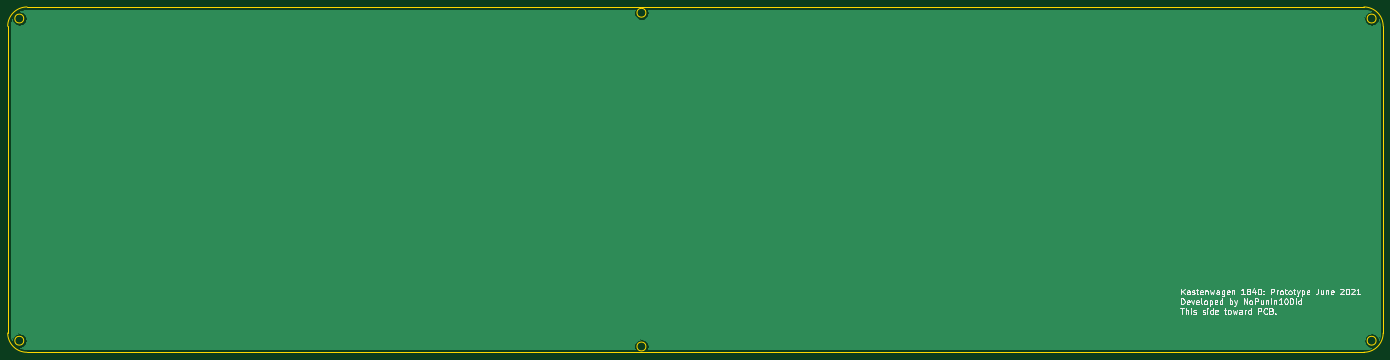
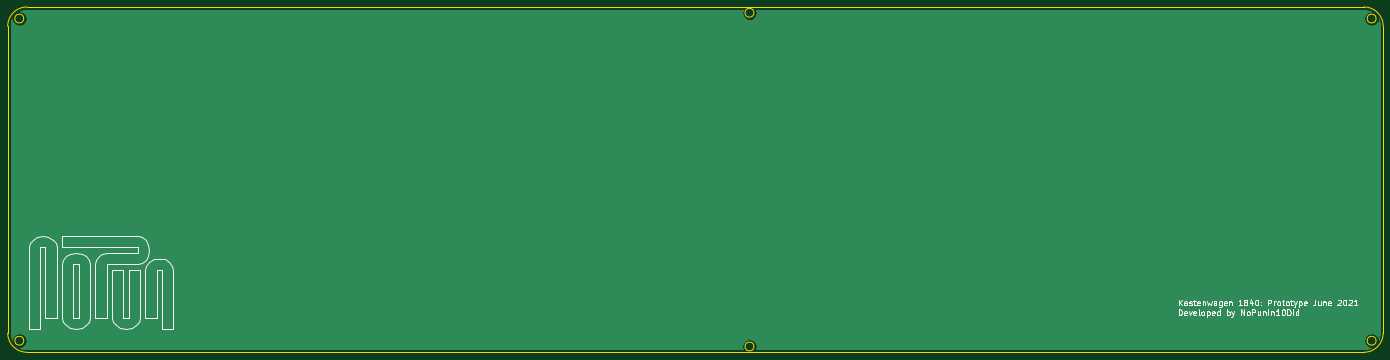
Circuit board: 9 layer files. Board 356.5 x 89.5 mm.
- bottom_copper: kastenwagen-bottom-plate-B_Cu.gbl (8793 bytes)
- bottom_mask: kastenwagen-bottom-plate-B_Mask.gbs (516 bytes)
- bottom_silk: kastenwagen-bottom-plate-B_SilkS.gbo (20468 bytes)
- outline: kastenwagen-bottom-plate-Edge_Cuts.gm1 (1556 bytes)
- top_copper: kastenwagen-bottom-plate-F_Cu.gtl (8793 bytes)
- top_mask: kastenwagen-bottom-plate-F_Mask.gts (516 bytes)
- top_silk: kastenwagen-bottom-plate-F_SilkS.gto (21736 bytes)
- drill: kastenwagen-bottom-plate-NPTH.drl (269 bytes)
- drill: kastenwagen-bottom-plate-PTH.drl (265 bytes)

=== bottom_copper: kastenwagen-bottom-plate-B_Cu.gbl (8793 bytes, source omitted) ===
=== bottom_mask: kastenwagen-bottom-plate-B_Mask.gbs ===
G04 #@! TF.GenerationSoftware,KiCad,Pcbnew,(5.1.9)-1*
G04 #@! TF.CreationDate,2021-06-08T14:43:55-04:00*
G04 #@! TF.ProjectId,kastenwagen-bottom-plate,6b617374-656e-4776-9167-656e2d626f74,rev?*
G04 #@! TF.SameCoordinates,Original*
G04 #@! TF.FileFunction,Soldermask,Bot*
G04 #@! TF.FilePolarity,Negative*
%FSLAX46Y46*%
G04 Gerber Fmt 4.6, Leading zero omitted, Abs format (unit mm)*
G04 Created by KiCad (PCBNEW (5.1.9)-1) date 2021-06-08 14:43:55*
%MOMM*%
%LPD*%
G01*
G04 APERTURE LIST*
G04 APERTURE END LIST*
M02*

=== bottom_silk: kastenwagen-bottom-plate-B_SilkS.gbo (20468 bytes, source omitted) ===
=== outline: kastenwagen-bottom-plate-Edge_Cuts.gm1 ===
G04 #@! TF.GenerationSoftware,KiCad,Pcbnew,(5.1.9)-1*
G04 #@! TF.CreationDate,2021-06-08T14:43:55-04:00*
G04 #@! TF.ProjectId,kastenwagen-bottom-plate,6b617374-656e-4776-9167-656e2d626f74,rev?*
G04 #@! TF.SameCoordinates,Original*
G04 #@! TF.FileFunction,Profile,NP*
%FSLAX46Y46*%
G04 Gerber Fmt 4.6, Leading zero omitted, Abs format (unit mm)*
G04 Created by KiCad (PCBNEW (5.1.9)-1) date 2021-06-08 14:43:55*
%MOMM*%
%LPD*%
G01*
G04 APERTURE LIST*
G04 #@! TA.AperFunction,Profile*
%ADD10C,0.200000*%
G04 #@! TD*
G04 #@! TA.AperFunction,Profile*
%ADD11C,0.150000*%
G04 #@! TD*
G04 APERTURE END LIST*
D10*
X11500000Y-12000000D02*
G75*
G02*
X16500000Y-7000000I5000000J0D01*
G01*
X11500000Y-91500000D02*
X11500000Y-12000000D01*
X16500000Y-96500000D02*
G75*
G02*
X11500000Y-91500000I0J5000000D01*
G01*
X16500000Y-7000000D02*
X363000000Y-7000000D01*
X363000000Y-7000000D02*
G75*
G02*
X368000000Y-12000000I0J-5000000D01*
G01*
X16500000Y-96500000D02*
X363000000Y-96500000D01*
X368000000Y-91500000D02*
X368000000Y-12000000D01*
X368000000Y-91500000D02*
G75*
G02*
X363000000Y-96500000I-5000000J0D01*
G01*
D11*
X176900000Y-95000000D02*
G75*
G03*
X176900000Y-95000000I-1150000J0D01*
G01*
X15650000Y-93500000D02*
G75*
G03*
X15650000Y-93500000I-1150000J0D01*
G01*
X15650000Y-10000000D02*
G75*
G03*
X15650000Y-10000000I-1150000J0D01*
G01*
X366150000Y-93500000D02*
G75*
G03*
X366150000Y-93500000I-1150000J0D01*
G01*
X366150000Y-10000000D02*
G75*
G03*
X366150000Y-10000000I-1150000J0D01*
G01*
X176900000Y-8500000D02*
G75*
G03*
X176900000Y-8500000I-1150000J0D01*
G01*
M02*

=== top_copper: kastenwagen-bottom-plate-F_Cu.gtl (8793 bytes, source omitted) ===
=== top_mask: kastenwagen-bottom-plate-F_Mask.gts ===
G04 #@! TF.GenerationSoftware,KiCad,Pcbnew,(5.1.9)-1*
G04 #@! TF.CreationDate,2021-06-08T14:43:55-04:00*
G04 #@! TF.ProjectId,kastenwagen-bottom-plate,6b617374-656e-4776-9167-656e2d626f74,rev?*
G04 #@! TF.SameCoordinates,Original*
G04 #@! TF.FileFunction,Soldermask,Top*
G04 #@! TF.FilePolarity,Negative*
%FSLAX46Y46*%
G04 Gerber Fmt 4.6, Leading zero omitted, Abs format (unit mm)*
G04 Created by KiCad (PCBNEW (5.1.9)-1) date 2021-06-08 14:43:55*
%MOMM*%
%LPD*%
G01*
G04 APERTURE LIST*
G04 APERTURE END LIST*
M02*

=== top_silk: kastenwagen-bottom-plate-F_SilkS.gto (21736 bytes, source omitted) ===
=== drill: kastenwagen-bottom-plate-NPTH.drl ===
M48
; DRILL file {KiCad (5.1.9)-1} date 06/08/21 14:44:01
; FORMAT={-:-/ absolute / inch / decimal}
; #@! TF.CreationDate,2021-06-08T14:44:01-04:00
; #@! TF.GenerationSoftware,Kicad,Pcbnew,(5.1.9)-1
; #@! TF.FileFunction,NonPlated,1,2,NPTH
FMAT,2
INCH
%
G90
G05
T0
M30

=== drill: kastenwagen-bottom-plate-PTH.drl ===
M48
; DRILL file {KiCad (5.1.9)-1} date 06/08/21 14:44:01
; FORMAT={-:-/ absolute / inch / decimal}
; #@! TF.CreationDate,2021-06-08T14:44:01-04:00
; #@! TF.GenerationSoftware,Kicad,Pcbnew,(5.1.9)-1
; #@! TF.FileFunction,Plated,1,2,PTH
FMAT,2
INCH
%
G90
G05
T0
M30

